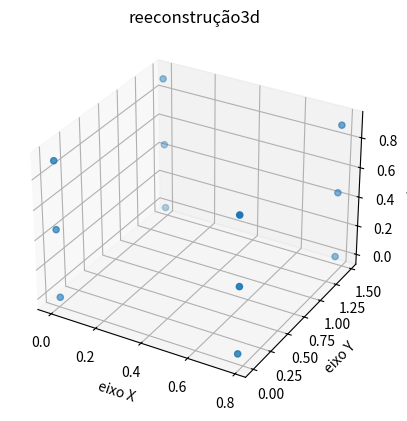

The script that saved this image:
import matplotlib.pyplot as plt

#coordenada 3d
x = [0.0040106999, 0.0013577836, 0.7795888759, 0.7783916484, -0.0015136248, -0.0009480126, 0.7801485176, 0.7823768551, 0.0002223853, -0.0032767154, 0.7859380907, 0.7797204682]
y = [0.0015723430, 1.4664854805, 1.4656860934, -0.0011725950, -0.0004110288, 1.4654112552, 1.4676494054, -0.0016201118, 0.0008604155, 1.4643818642, 1.4664276940, 0.0007359357]
z = [-0.0030787174, -0.0002735983, 0.0018643970, 0.0016910910, 0.4560298087, 0.4498028609, 0.4457739916, 0.4491580505, 0.9077355917, 0.9040679833, 0.9016854725, 0.9015623184]

fig = plt.figure()
ax = fig.add_subplot(projection='3d')

ax.scatter(x, y, z)

ax.set_xlabel('eixo X')
ax.set_ylabel('eixo Y')
ax.set_zlabel('eixo Z')

plt.title("reeconstrução3d")
plt.show()
plt.savefig('reeconstrução3d.png')
